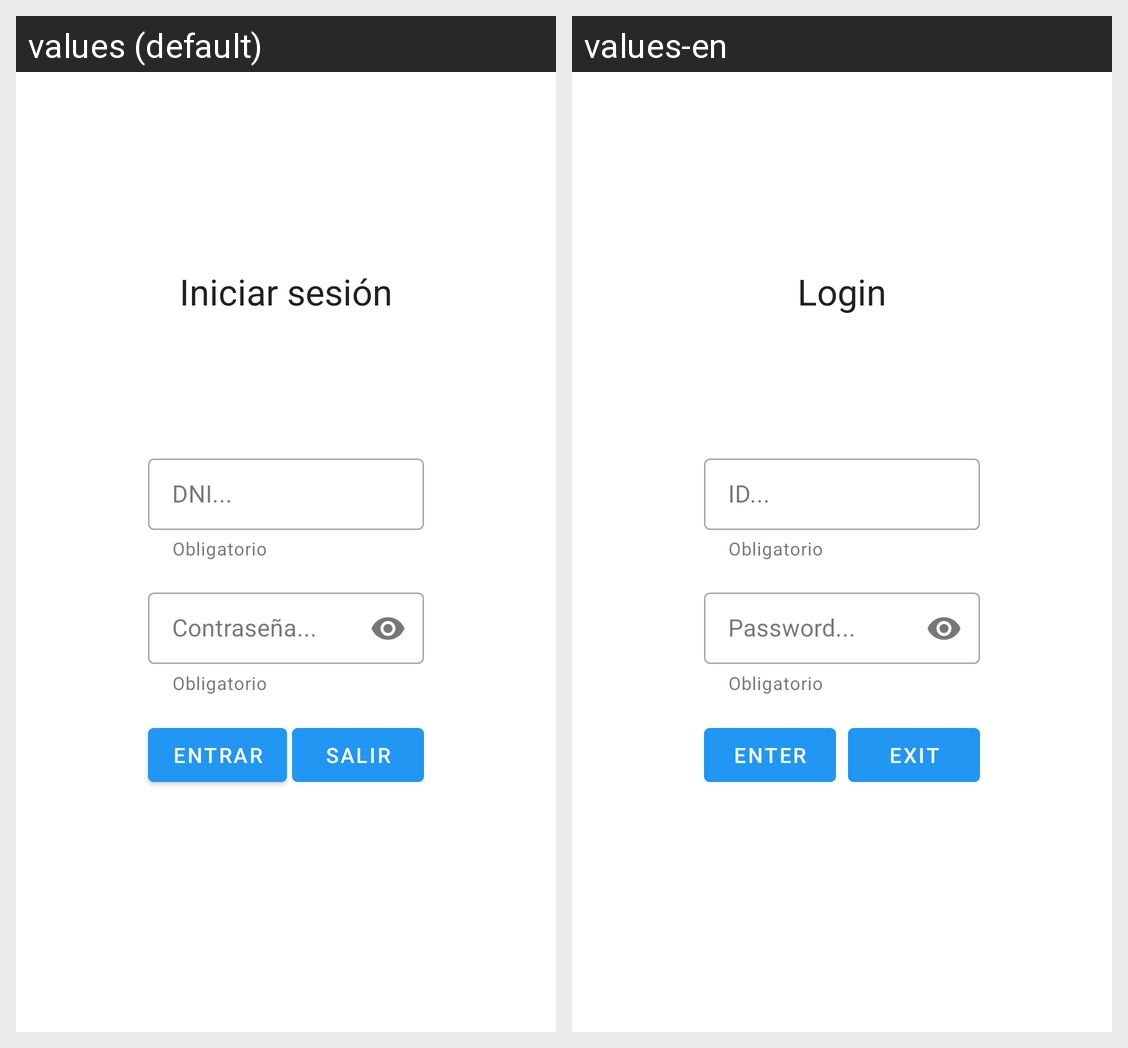

Locale-by-locale string values for the Android screen shown in this grid:
Android screen res/layout/activity_login.xml rendered under 2 locales, left to right: values (default), values-en. Device: Nexus 5 (rendered at 1080×1920; each locale shown at half size, 540×960, under a caption strip naming it); theme Base.Theme.Bancotrmaes.
Strings drawn on this screen, with the default value and each locale's value (text and hints the layout hard-codes, and strings that could not be matched under every locale, appear in the picture but are not listed):

iniciar_sesion_txt
  values: Iniciar sesión
  values-en: Login

dni
  values: DNI...
  values-en: ID...

user_password
  values: Contraseña...
  values-en: Password...

entrar_bttn
  values: Entrar
  values-en: Enter

salir_bttn
  values: Salir
  values-en: Exit
